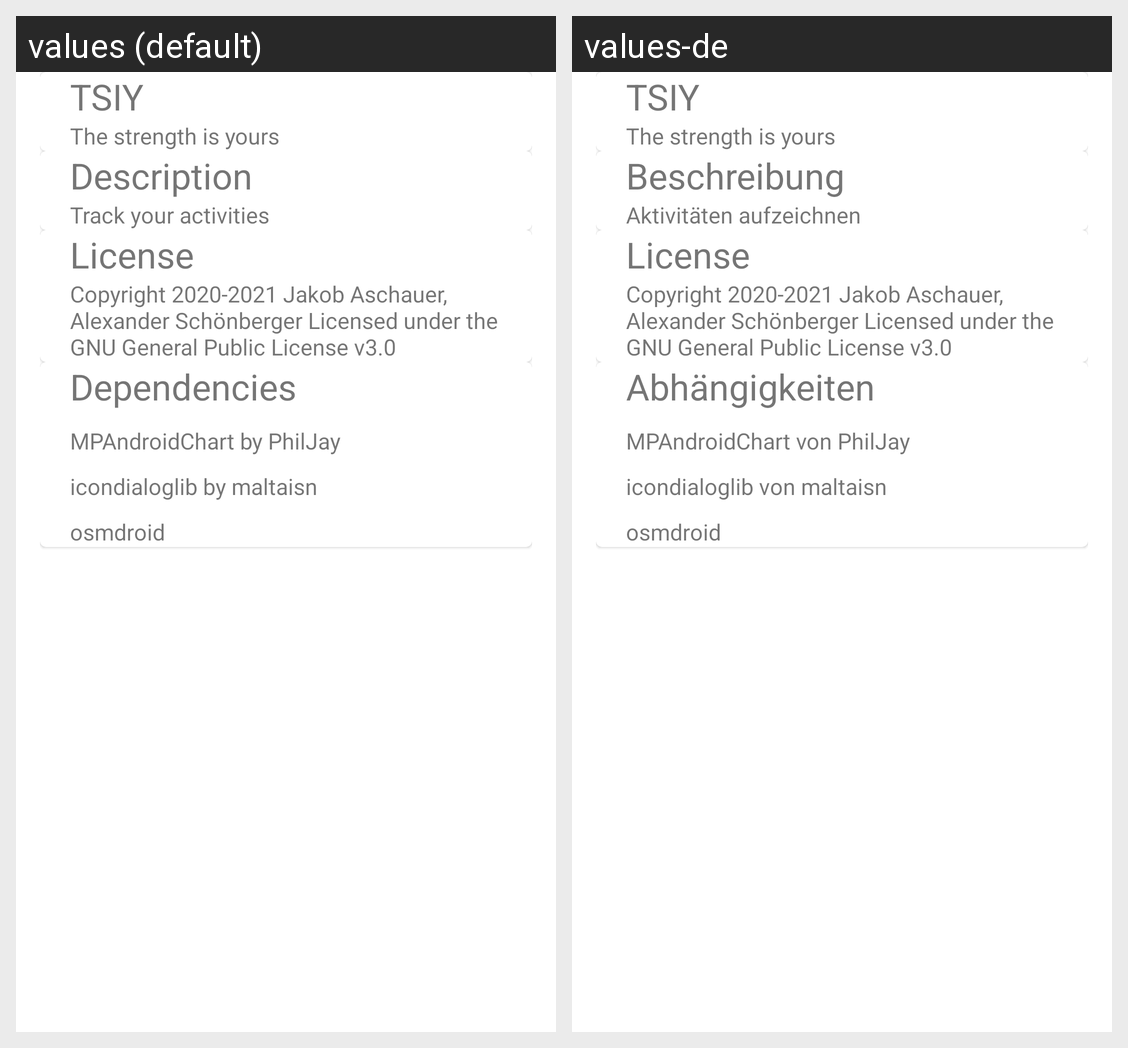

For this localized Android screen grid, give each drawn string resource with its value in every locale shown.
Android screen res/layout/fragment_legal__notice.xml rendered under 2 locales, left to right: values (default), values-de. Device: Nexus 5 (rendered at 1080×1920; each locale shown at half size, 540×960, under a caption strip naming it); theme AppTheme.
Strings drawn on this screen, with the default value and each locale's value (text and hints the layout hard-codes, and strings that could not be matched under every locale, appear in the picture but are not listed):

app_name
  values: TSIY
  values-de: TSIY

the_strength_is_yours
  values: The strength is yours
  values-de: The strength is yours

description
  values: Description
  values-de: Beschreibung

description_content
  values: Track your activities
  values-de: Aktivitäten aufzeichnen

license
  values: License
  values-de: License

license_content
  values: Copyright 2020-2021 Jakob Aschauer, Alexander Schönberger Licensed under the GNU General Public License v3.0
  values-de: Copyright 2020-2021 Jakob Aschauer, Alexander Schönberger Licensed under the GNU General Public License v3.0

dependencies
  values: Dependencies
  values-de: Abhängigkeiten

MPAndroidChart
  values: MPAndroidChart by PhilJay
  values-de: MPAndroidChart von PhilJay

icondialoglib
  values: icondialoglib by maltaisn
  values-de: icondialoglib von maltaisn

osmdroid
  values: osmdroid
  values-de: osmdroid
